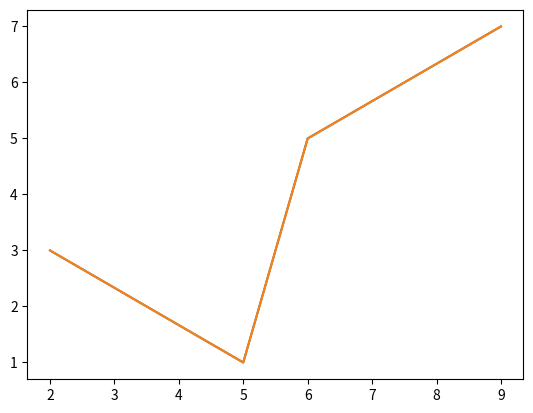
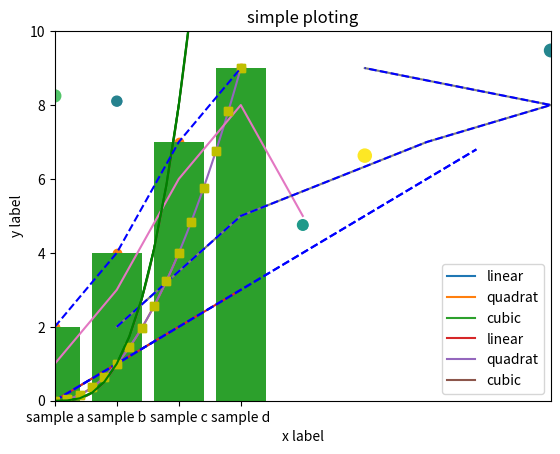
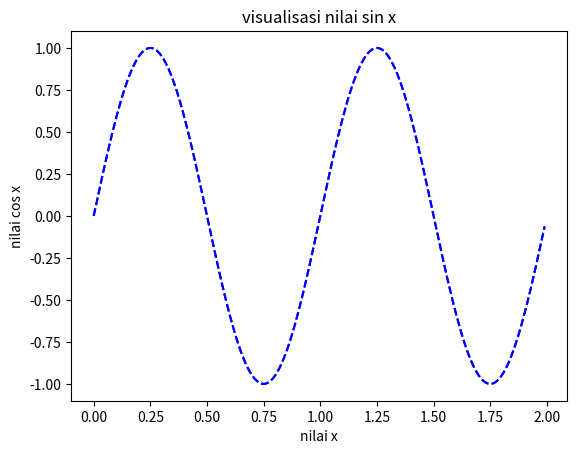
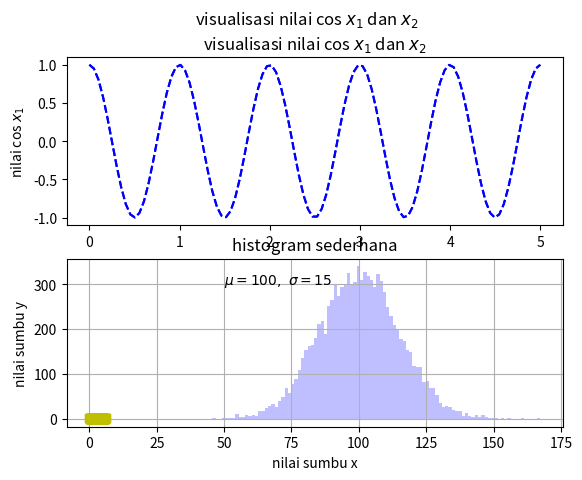
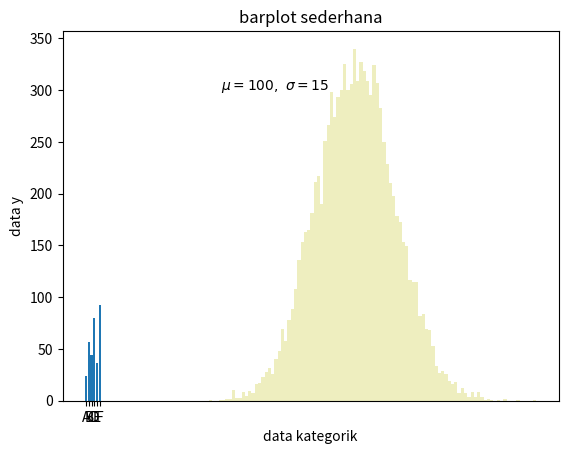
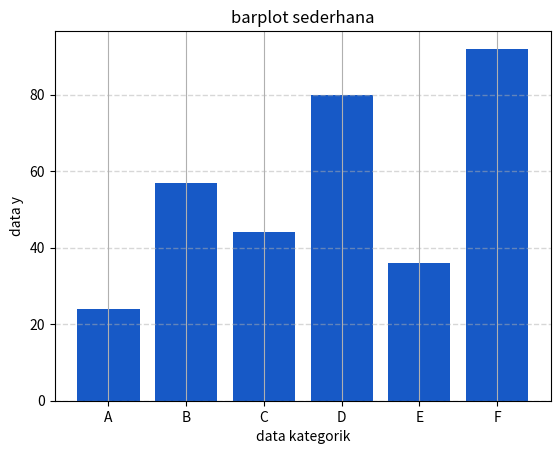
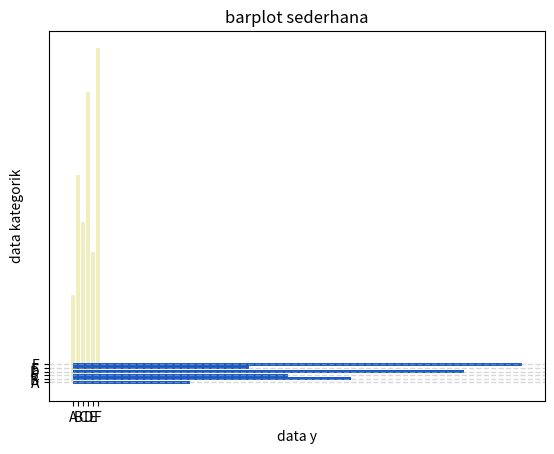
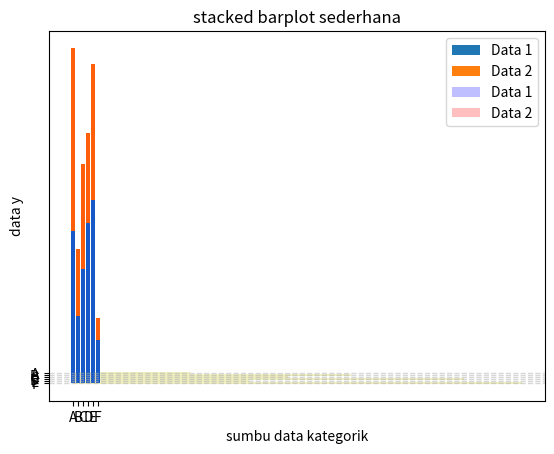
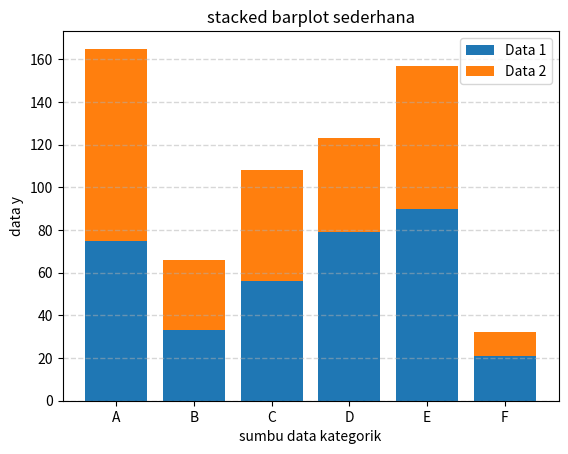
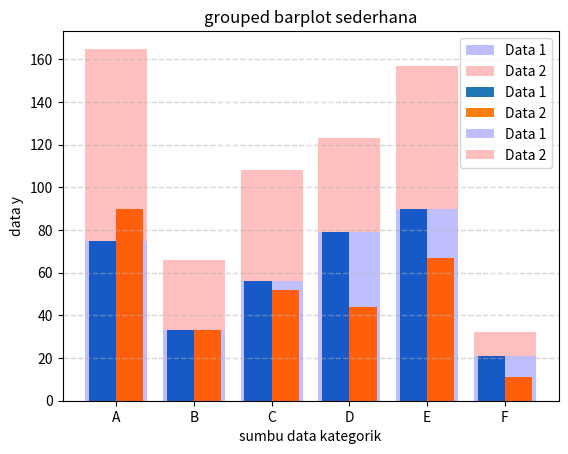
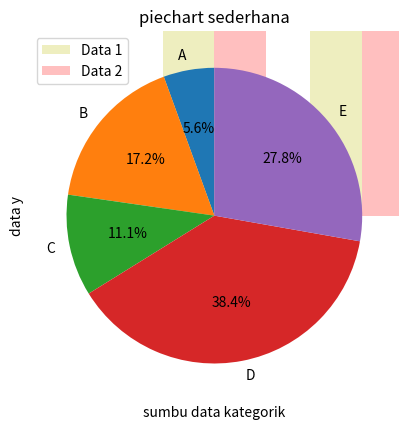
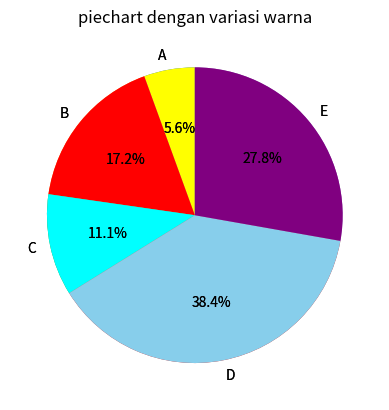
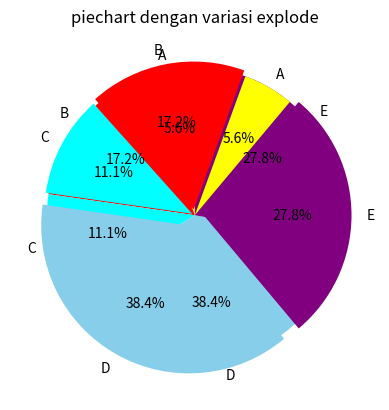

Write the Python code that produced these figures, in order.
#!/usr/bin/env python
# coding: utf-8

# In[118]:


get_ipython().run_line_magic('matplotlib', 'inline')


# In[119]:


import matplotlib.pyplot as plt
import numpy as np


# In[120]:


#membuat sebuah figure dan axes

#data
x = [2, 5, 6, 9]
y = [3, 1, 5, 7]

fig, ax = plt.subplots()
ax.plot(x, y)


# In[121]:


#melakukan ploting tanpa membuat sebuah figure dan axes
x = [2, 5, 6, 9]
y = [3, 1, 5, 7]

plt.plot(x, y)


# In[122]:


#beberapa cara membuat figure dan axes
fig = plt.figure() #figure tanpa axes
fig, ax = plt.subplots() #membuat figure dan axes
fig, axs = plt.subplots(2, 3) #membuat sebuah figure dengan 2 baris axes dan 3 kolom axes


# In[123]:


#melakukan ploting dengan metode object oriented style

x = np.linspace(0, 2, 100) #membuat sebuah numerik yang dimulai dari 0 dan di akhiri sampai 2 dengan 100 angka

fig, ax = plt.subplots()

ax.plot(x, x, label = 'linear')
ax.plot(x, x**2, label = 'quadrat')
ax.plot(x, x**3, label = 'cubic')

ax.set_xlabel('x label')
ax.set_ylabel('y label')
ax.set_title('simple ploting')
ax.legend()


# In[124]:


#melakukan ploting dengan metode ploting plt/ tanpa membuat figure dan axes

x = np.linspace(0, 3, 100)

plt.plot(x, x, label = 'linear')
plt.plot(x, x**2, label = 'quadrat')
plt.plot(x, x**3, label = 'cubic')

plt.xlabel('x label')
plt.ylabel('y label')
plt.title('simple ploting')
plt.legend()


# In[125]:


#membuat plotting sederhana
plt.plot([1, 3, 6, 8, 5])
plt.ylabel('y label')
plt.show()


# In[126]:


plt.plot([1, 3, 6, 8, 5], [2, 5, 7, 8, 9]) #array pertama mewakili x, array kedua mewakili y
plt.xlabel('x label')
plt.ylabel('y label')
plt.show()


# In[127]:


#pengaturan format pada plot 
plt.plot([1, 3, 6, 8, 5], [2, 5, 7, 8, 9], 'b--')
plt.axis([0, 8, 0, 10]) #plt.axis sebagai penanda seberapa besar dan kecil label x dan y
plt.show()


# In[128]:


x = np.arange(0., 7., 0.2)
x


# In[129]:


plt.plot(x, x, 'b--')
plt.plot(x, x**2, 'ys')
plt.plot(x, x**3, 'g-')
plt.show()


# In[130]:


plt.plot(x, x, 'b--',
        x, x**2, 'ys',
        x, x**3, 'g-')

plt.show()


# In[131]:


#plotting dengan keywords
data = {
    'a': np.arange(50),
    'c': np.random.randint(0, 50, 50),
    'd': np.random.rand(50)
}

data['b'] = data['a'] + 10 * np.random.rand(50)
data['d'] = np.abs(data['d']) * 100
data


# In[132]:


plt.scatter('a', 'b', data=data)
plt.xlabel('x label')
plt.ylabel('y label')
plt.show()


# In[133]:


plt.scatter('a', 'b', c='c', s='d', data=data) #c pada dimensi ketiga mewakili color, s pada dimensi keempat mewakili size
plt.xlabel('x label')
plt.ylabel('y label')
plt.show()


# In[134]:


#plotting untuk tipe data categorical
names = ['sample a', 'sample b', 'sample c', 'sample d']
value = [2, 4, 7, 9]

plt.plot(names, value, 'b--')
plt.show()


# In[135]:


plt.scatter(names, value)
plt.show()


# In[136]:


plt.bar(names, value)
plt.show()


# In[137]:


#simple line plot
x = np.arange(0.0, 2.0, 0.01)
x


# In[138]:


x1 = np.sin(2 * np.pi * x)
x1


# In[139]:


#simple plot line dengan metode object oriented style
fig, ax = plt.subplots()

ax.plot(x, x1, 'b--')
ax.set(xlabel='nilai x',
       ylabel='nilai cos x',
       title='visualisasi nilai sin x')
ax.grid()

plt.show()


# In[140]:


#simple plot line dengan metode pyplot style
plt.plot(x, x1, 'b--')
plt.xlabel('nilai x')
plt.ylabel('nilai cos x')
plt.title('visualisasi nilai sin x')
plt.grid()

plt.show()


# In[141]:


x1 = np.linspace(0.0, 5.0, 100)
x2 = np.linspace(0.0, 6.0, 100)
x1


# In[142]:


y1 = np.cos(2 * np.pi * x1)
y2 = np.cos(2 * np.pi * x2)
y1


# In[143]:


#multiple subplots sederhana dengan metode object oriented style
fig, (ax1, ax2) = plt.subplots(2, 1)
fig.suptitle('visualisasi nilai cos $x_1$ dan $x_2$')

ax1.plot(x1, y1, 'b--')
ax1.set_ylabel('nilai cos $x_1$')
ax1.grid()

ax2.plot(x2, y2, 'ys-')
ax2.set_ylabel('nilai cos $x_2$')
ax2.set_xlabel('nilai sumbu x')
ax2.grid()

plt.show()


# In[144]:


#multiple subplots sederhana dengan metode pyplot style
plt.subplot(2, 1, 1)
plt.plot(x1, y1, 'b--')
plt.title('visualisasi nilai cos $x_1$ dan $x_2$')
plt.ylabel('nilai cos $x_1$')
plt.grid()

plt.subplot(2, 1, 2)
plt.plot(x2, y2, 'ys-')
plt.ylabel('nilai cos $x_2$')
plt.xlabel('nilai sumbu x')
plt.grid()

plt.show()


# In[145]:


#membuat histogram
mu, sigma = 100, 15 #mean sebesar 100, dan standard deviation sebesar 15
x = mu + sigma * np.random.randn(10000)
x


# In[146]:


x.shape


# In[147]:


#membuat histogram sederhana dengan metode pyplot
plt.hist(x,
         bins=100,
         facecolor='b',
         alpha=0.25)

plt.xlabel('nilai sumbu x')
plt.ylabel('nilai sumbu y')
plt.title('histogram sederhana')

plt.grid()
plt.text(50, 300, '$\mu=100, \ \sigma=15$')

plt.show()


# In[148]:


#membuat histogram sederhana dengan metode object oriented style
fig, ax = plt.subplots()

ax.hist(x,
        bins=100,
        facecolor='y',
        alpha=0.25)

ax.set_xlabel('nilai sumbu x')
ax.set_ylabel('nilai sumbu y')
ax.set_title('histogram sederhana')

ax.grid()
ax.text(50, 300, '$\mu=100, \ \sigma=15$')

plt.show()


# In[149]:


#membuat barplot / barchart sederhana
data = [24, 57, 44, 80, 36, 92]
kategorik = ['A', 'B', 'C', 'D', 'E', 'F']


# In[152]:


plt.bar(kategorik, data)
plt.grid()

plt.xlabel('data kategorik')
plt.ylabel('data y')
plt.title('barplot sederhana')

plt.show()


# In[153]:


fig, ax = plt.subplots()

ax.bar(kategorik, data)
ax.grid()

ax.set_xlabel('data kategorik')
ax.set_ylabel('data y')
ax.set_title('barplot sederhana')

plt.show()


# In[155]:


#pengaturan grid dan color

plt.bar(kategorik,
        data,
        color='b',
        alpha=0.25)

plt.grid(linestyle='--',
         linewidth=1,
         axis='y',
         alpha=0.50)

plt.xlabel('data kategorik')
plt.ylabel('data y')
plt.title('barplot sederhana')

plt.show()


# In[156]:


fig, ax = plt.subplots()

ax.bar(kategorik,
       data,
       color='y',
       alpha=0.25)

ax.grid(linestyle='--',
        linewidth=1,
        axis='y',
        alpha=0.50)

ax.set(xlabel='data kategorik',
       ylabel='data y',
       title='baplot sederhana')

plt.show()


# In[158]:


#horizontal barplot dengan metode pyplot style
plt.barh(kategorik, data)

plt.grid(linestyle='--',
         linewidth=1,
         axis='y',
         alpha=0.25)

plt.xlabel('data y')
plt.ylabel('data kategorik')
plt.title('barplot sederhana')

plt.show()


# In[160]:


plt.barh(kategorik[::-1],
         data[::-1],
         color='b',
         alpha=0.25)

plt.grid(linestyle='--',
         linewidth=1,
         axis='y',
         alpha=0.50)

plt.xlabel('data y')
plt.ylabel('data kategorik')
plt.title('barplot sederhana')

plt.show()


# In[161]:


#horizontal barplot dengan metode object oriented style
fig, ax = plt.subplots()

ax.barh(kategorik[::-1],
        data[::-1],
        color='y',
        alpha=0.25)

ax.grid(linestyle='--',
        linewidth=1,
        axis='y',
        alpha=0.50)

ax.set(xlabel='data y',
       ylabel='data kategorik',
       title='barplot sederhana')

plt.show()


# In[167]:


#stacked barplot
data1 = [75, 33, 56, 79, 90, 21]
data2 = [90, 33, 52, 44, 67, 11]
kategorik = ['A', 'B', 'C', 'D', 'E', 'F']
x = np.arange(len(kategorik))
x


# In[168]:


#stacked barplot dengan metode pyplot
plt.bar(kategorik, data1, label='Data 1')
plt.bar(kategorik, data2, label='Data 2', bottom = data1)


plt.legend()

plt.grid(linestyle='--',
         linewidth=1,
         axis='y',
         alpha=0.50)

plt.xlabel('sumbu data kategorik')
plt.ylabel('data y')
plt.title('stacked barplot sederhana')

plt.show()


# In[169]:


plt.bar(kategorik,
        data1,
        label='Data 1',
        color='b',
        alpha=0.25)

plt.bar(kategorik,
        data2,
        label='Data 2',
        color='r',
        alpha=0.25,
        bottom = data1)

plt.legend()

plt.grid(linestyle='--',
         linewidth=1,
         axis='y',
         alpha=0.50)

plt.xlabel('sumbu data kategorik')
plt.ylabel('data y')
plt.title('stacked barplot sederhana')

plt.show()


# In[171]:


#stacked barplot sederhana dengan metode object oriented style
fig, ax = plt.subplots()

ax.bar(kategorik, data1, label='Data 1')
ax.bar(kategorik, data2, label='Data 2', bottom=data1)

ax.legend()

ax.grid(linestyle='--',
        linewidth=1,
        axis='y',
        alpha=0.50)

ax.set(xlabel='sumbu data kategorik',
       ylabel='data y',
       title='stacked barplot sederhana')

plt.show()


# In[172]:


fig, ax = plt.subplots()

ax.bar(kategorik,
       data1,
       label='Data 1',
       color='b',
       alpha=0.25)

ax.bar(kategorik,
       data2,
       label='Data 2',
       color='r',
       alpha=0.25,
       bottom=data1)

ax.legend()

ax.grid(linestyle='--',
        linewidth=1,
        axis='y',
        alpha=0.50)

ax.set(xlabel='sumbu data kategorik',
       ylabel='data y',
       title='stacked barplot sederhana')

plt.show()


# In[182]:


#grouped barplot
width = 0.35

plt.bar(x-width/2, data1, width, label='Data 1')
plt.bar(x+width/2, data2, width, label='Data 2')

plt.legend()

plt.xticks(x, kategorik)

plt.grid(linestyle='--',
         linewidth=1,
         axis='y',
         alpha=0.50)

plt.xlabel('sumbu data kategorik')
plt.ylabel('data y')
plt.title('grouped barplot sederhana')

plt.show()


# In[181]:


width = 0.35

plt.bar(x-width/2,
        data1,
        width,
        label='Data 1',
        color='b',
        alpha=0.25)

plt.bar(x+width/2,
        data2,
        width,
        label='Data 2',
        color='r',
        alpha=0.25)

plt.legend()

plt.xticks(x, kategorik)

plt.grid(linestyle='--',
         linewidth=1,
         axis='y',
         alpha=0.50)

plt.xlabel('sumbu data kategorik')
plt.ylabel('data y')
plt.title('grouped barplot sederhana')

plt.show()


# In[187]:


width = 0.35

fig, ax = plt.subplots()

ax.bar(x-width/2, data1, width, label='Data 1', color='y', alpha=0.25)
ax.bar(x+width/2, data2, width, label='Data 2', color='r', alpha=0.25)

ax.legend()

ax.set_xticks(x, kategorik)

ax.grid(linestyle='--',
        linewidth=1,
        axis='y',
        alpha=0.50)

ax.set(xlabel='sumbu data kategorik',
       ylabel='data y',
       title='grouped barplot sederhana')

plt.show()


# In[225]:


#membuat piechart sederhana

kategorik = ['A', 'B', 'C', 'D', 'E']
data = [110, 340, 220, 760, 550]


# In[226]:


plt.pie(data,
        labels=kategorik,
        autopct='%1.1f%%',
        startangle=90)

plt.title('piechart sederhana')

plt.show()


# In[228]:


fig, ax = plt.subplots()

ax.pie(data,
       labels=kategorik,
       autopct='%1.1f%%',
       startangle=90)

ax.set_title('piechart sederhana')

plt.show()


# In[229]:


#variasi warna piechart dengan data kategorik
warna = ['yellow', 'red', 'cyan', 'skyblue', 'purple']


# In[230]:


plt.pie(data,
        labels=kategorik,
        colors=warna,
        autopct='%1.1f%%',
        startangle=90)

plt.title('piechart dengan variasi warna')

plt.show()


# In[231]:


fig, ax = plt.subplots()

ax.pie(data,
       labels=kategorik,
       colors=warna,
       autopct='%1.1f%%',
       startangle=90)

ax.set_title('piechart dengan vaiasi warna')

plt.show()


# In[232]:


#variasi piechart dengan menambahkan explode pada variable data
explode_var = [0.0, 0.04, 0.02, 0.08, 0.06]


# In[233]:


plt.pie(data,
        labels=kategorik,
        explode=explode_var,
        autopct='%1.1f%%',
        colors=warna,
        startangle=50)

plt.title('piechart dengan variasi explode')

plt.show()


# In[234]:


fig, ax = plt.subplots()

ax.pie(data,
       labels=kategorik,
       explode=explode_var,
       colors=warna,
       autopct='%1.1f%%',
       startangle=50)

ax.set_title('piechart dengan variasi explode')

plt.show()


# In[243]:


data_ujian = [
    ['bejo', 70],
    ['tejo', 90],
    ['rika', 100],
    ['ajeng', 80],
    ['majid', 30]
]


# In[245]:


#membuat tableplot dengan metode object oriented style
fig, ax = plt.subplots()

table = plt.table(cellText=data_ujian,
                  loc='center')

table.set_fontsize(14)
table.scale(1, 3)

ax.axis(False)

plt.show()


# In[246]:


#membuat tableplot dengan metode pyplot style
table = plt.table(cellText=data_ujian,
                  loc='center')

table.set_fontsize(14)
table.scale(1, 3)

ax = plt.gca()
ax.axis(False)

plt.show

